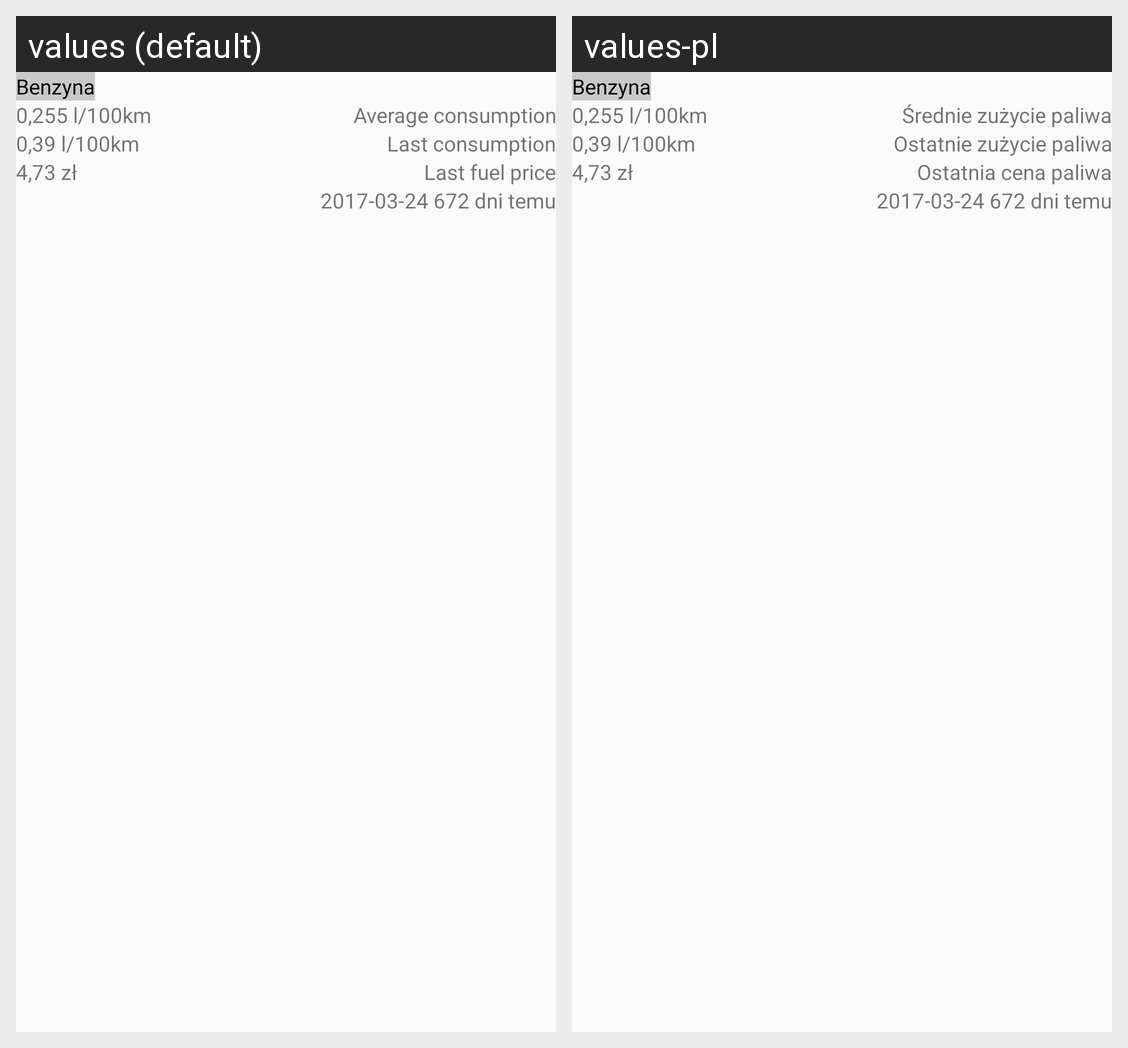

Strings drawn on this Android screen and how each of the app's shown locales translates them:
Android screen res/layout/recent_fuel_item.xml rendered under 2 locales, left to right: values (default), values-pl. Device: Nexus 5 (rendered at 1080×1920; each locale shown at half size, 540×960, under a caption strip naming it); theme AppTheme.
Strings drawn on this screen, with the default value and each locale's value (text and hints the layout hard-codes, and strings that could not be matched under every locale, appear in the picture but are not listed):

avg_consumption
  values: Average consumption
  values-pl: Średnie zużycie paliwa

last_consumption
  values: Last consumption
  values-pl: Ostatnie zużycie paliwa

last_price
  values: Last fuel price
  values-pl: Ostatnia cena paliwa
